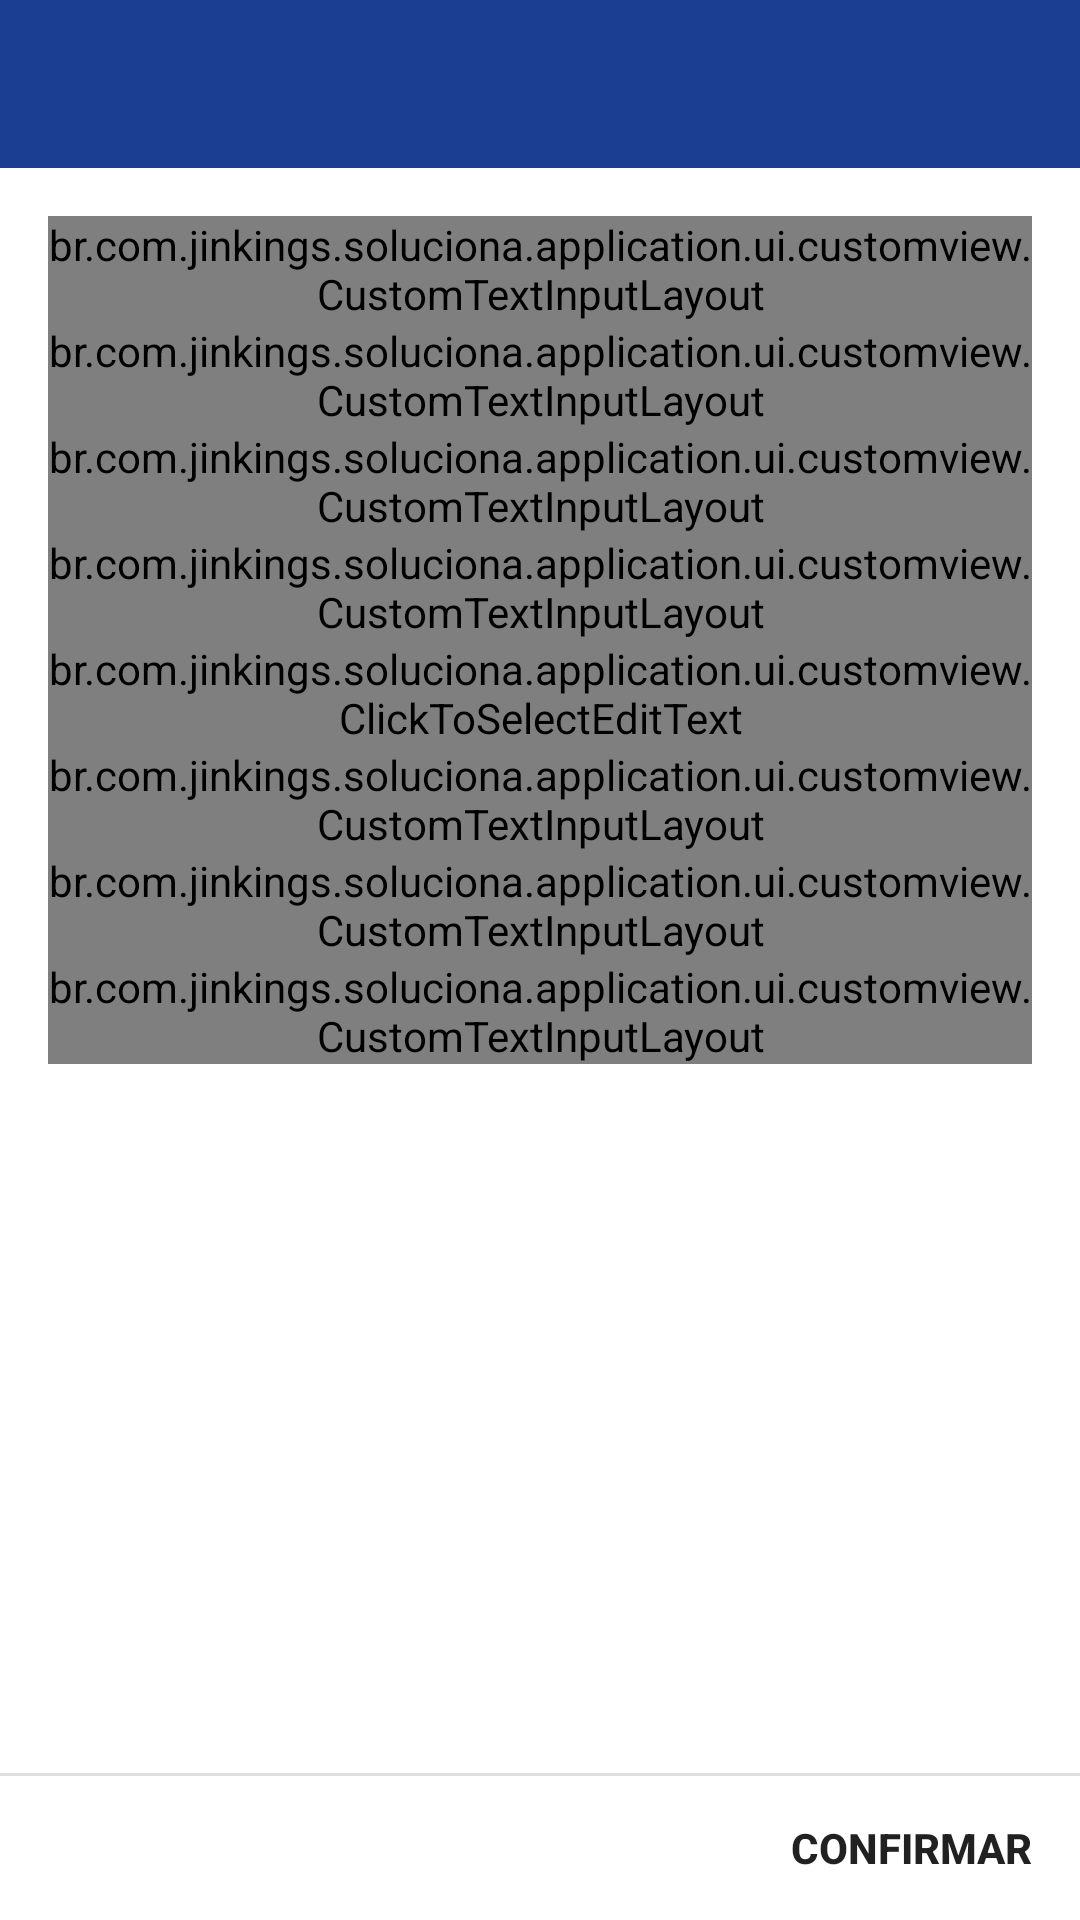

Here is an Android app screen rendered from its layout file. Give the layout XML and the strings, colors and styles it references.
<!-- AndroidManifest.xml: application theme AppTheme -->
<!-- res/layout/activity_signup.xml -->
<?xml version="1.0" encoding="utf-8"?>
<RelativeLayout xmlns:android="http://schemas.android.com/apk/res/android"
    xmlns:app="http://schemas.android.com/apk/res-auto"
    xmlns:tools="http://schemas.android.com/tools"
    android:layout_width="match_parent"
    android:layout_height="match_parent"
    android:orientation="vertical">

    <android.support.v7.widget.Toolbar
        android:id="@+id/toolbar"
        android:layout_width="match_parent"
        android:layout_height="?attr/actionBarSize"
        android:background="@color/primary"
        android:titleTextAppearance="@style/TextAppearance.AppCompat.Title.Inverse"
        app:titleTextAppearance="@style/TextAppearance.AppCompat.Title.Inverse"
        tools:ignore="UnusedAttribute" />

    <RelativeLayout
        android:layout_width="match_parent"
        android:layout_height="match_parent"
        android:layout_below="@+id/toolbar">

        <ScrollView
            android:layout_width="match_parent"
            android:layout_height="match_parent"
            android:layout_above="@+id/section_divider">

            <LinearLayout
                android:layout_width="match_parent"
                android:layout_height="wrap_content"
                android:orientation="vertical"
                android:padding="@dimen/screen_padding_default">

                <br.com.jinkings.soluciona.application.ui.customview.CustomTextInputLayout
                    android:layout_width="match_parent"
                    android:layout_height="wrap_content">

                    <EditText
                        android:id="@+id/signup_text_input_fullname"
                        android:layout_width="match_parent"
                        android:layout_height="wrap_content"
                        android:hint="@string/hint_fullname"
                        android:inputType="text" />
                </br.com.jinkings.soluciona.application.ui.customview.CustomTextInputLayout>

                <br.com.jinkings.soluciona.application.ui.customview.CustomTextInputLayout
                    android:layout_width="match_parent"
                    android:layout_height="wrap_content">

                    <ui.mine.maskedit.MaskedEditText
                        android:id="@+id/signup_text_input_cpf"
                        android:layout_width="match_parent"
                        android:layout_height="wrap_content"
                        android:hint="@string/hint_cpf"
                        android:inputType="number"
                        app:mask="###.###.###-##" />
                </br.com.jinkings.soluciona.application.ui.customview.CustomTextInputLayout>

                <br.com.jinkings.soluciona.application.ui.customview.CustomTextInputLayout
                    android:layout_width="match_parent"
                    android:layout_height="wrap_content">

                    <ui.mine.maskedit.MaskedEditText
                        android:id="@+id/signup_text_input_phone"
                        android:layout_width="match_parent"
                        android:layout_height="wrap_content"
                        android:hint="@string/hint_phone"
                        android:inputType="phone"
                        app:mask="(##) ####-####"/>
                </br.com.jinkings.soluciona.application.ui.customview.CustomTextInputLayout>

                <br.com.jinkings.soluciona.application.ui.customview.CustomTextInputLayout
                    android:layout_width="match_parent"
                    android:layout_height="wrap_content">

                    <ui.mine.maskedit.MaskedEditText
                        android:id="@+id/signup_text_input_cellphone"
                        android:layout_width="match_parent"
                        android:layout_height="wrap_content"
                        android:hint="@string/hint_cellphone"
                        android:inputType="phone"
                        app:mask="(##) #####-####" />
                </br.com.jinkings.soluciona.application.ui.customview.CustomTextInputLayout>

                <android.support.design.widget.TextInputLayout
                    android:layout_width="match_parent"
                    android:layout_height="wrap_content">

                    <br.com.jinkings.soluciona.application.ui.customview.ClickToSelectEditText
                        android:id="@+id/signup_text_input_job_category"
                        android:layout_width="match_parent"
                        android:layout_height="wrap_content"
                        android:hint="@string/hint_job_category" />
                </android.support.design.widget.TextInputLayout>

                <br.com.jinkings.soluciona.application.ui.customview.CustomTextInputLayout
                    android:layout_width="match_parent"
                    android:layout_height="wrap_content">

                    <EditText
                        android:id="@+id/signup_text_input_email"
                        android:layout_width="match_parent"
                        android:layout_height="wrap_content"
                        android:hint="@string/hint_email"
                        android:inputType="textEmailAddress" />
                </br.com.jinkings.soluciona.application.ui.customview.CustomTextInputLayout>

                <br.com.jinkings.soluciona.application.ui.customview.CustomTextInputLayout
                    android:layout_width="match_parent"
                    android:layout_height="wrap_content">

                    <EditText
                        android:id="@+id/signup_text_input_password"
                        android:layout_width="match_parent"
                        android:layout_height="wrap_content"
                        android:hint="@string/hint_password"
                        android:inputType="textPassword" />
                </br.com.jinkings.soluciona.application.ui.customview.CustomTextInputLayout>

                <br.com.jinkings.soluciona.application.ui.customview.CustomTextInputLayout
                    android:layout_width="match_parent"
                    android:layout_height="wrap_content">

                    <EditText
                        android:id="@+id/signup_text_input_confirm_password"
                        android:layout_width="match_parent"
                        android:layout_height="wrap_content"
                        android:hint="@string/hint_confirm_password"
                        android:inputType="textPassword" />
                </br.com.jinkings.soluciona.application.ui.customview.CustomTextInputLayout>
            </LinearLayout>
        </ScrollView>

        <View
            android:id="@+id/section_divider"
            android:layout_width="match_parent"
            android:layout_height="1dp"
            android:layout_above="@+id/button_container"
            android:background="@color/divider" />

        <LinearLayout
            android:id="@+id/button_container"
            android:layout_width="match_parent"
            android:layout_height="48dp"
            android:layout_alignParentBottom="true"
            android:gravity="center_vertical|end"
            android:orientation="horizontal">

            <Button
                android:id="@+id/button_confirm"
                style="@style/AppCompat.Button.Flat.Common"
                android:layout_width="wrap_content"
                android:layout_height="36dp"
                android:text="@string/signup_confirm_action" />
        </LinearLayout>
    </RelativeLayout>
</RelativeLayout>
<!-- resources referenced by this layout -->
<resources>
  <color name="divider">#70B6B6B6</color>
  <color name="primary">#1b3e93</color>
  <dimen name="screen_padding_default">16dp</dimen>
  <string name="hint_cellphone">Celular com DDD</string>
  <string name="hint_confirm_password">Confirmar Senha</string>
  <string name="hint_cpf">CPF</string>
  <string name="hint_email">Email</string>
  <string name="hint_fullname">Nome Completo</string>
  <string name="hint_job_category">Categoria Profissional</string>
  <string name="hint_password">Senha</string>
  <string name="hint_phone">Telefone Residencial com DDD</string>
  <string name="signup_confirm_action">CONFIRMAR</string>
  <style name="AppCompat.Button.Flat.Common" parent="Base.TextAppearance.AppCompat.Button">
          <item name="android:background">@drawable/btn_flat_selector</item>
          <item name="android:minWidth">@dimen/btn_flat_min_width</item>
          <item name="android:minHeight">@dimen/btn_flat_min_height</item>
          <item name="android:textColor">@color/btn_flat_selector</item>
          <item name="android:textAllCaps">true</item>
          <item name="android:textStyle">bold</item>
          <item name="android:paddingLeft">@dimen/btn_flat_padding</item>
          <item name="android:paddingRight">@dimen/btn_flat_padding</item>
          <item name="android:layout_marginRight">@dimen/btn_flat_margin</item>
          <item name="android:layout_marginLeft">@dimen/btn_flat_margin</item>
      </style>
  <style name="AppTheme" parent="AppBaseTheme">
          
      </style>
  <dimen name="btn_flat_min_width">88dp</dimen>
  <dimen name="btn_flat_min_height">36dp</dimen>
  <dimen name="btn_flat_padding">8dp</dimen>
  <dimen name="btn_flat_margin">8dp</dimen>
  <style name="AppBaseTheme" parent="Base.Theme.Jinkings">
          
      </style>
  <style name="Base.Theme.Jinkings" parent="Theme.AppCompat.Light.NoActionBar">
  
          <item name="colorPrimary">@color/primary</item>
  
          
          <item name="colorPrimaryDark">@color/primary_dark</item>
  
          
          <item name="colorAccent">@color/secondary_text</item>
  
          
          <item name="android:textColorSecondary">@color/accent</item>
  
          <item name="android:windowBackground">@color/background</item>
      </style>
  <color name="primary_dark">#163279</color>
  <color name="secondary_text">#5a8ec9</color>
  <color name="accent">#a7badb</color>
  <color name="background">#FFFFFF</color>
</resources>
